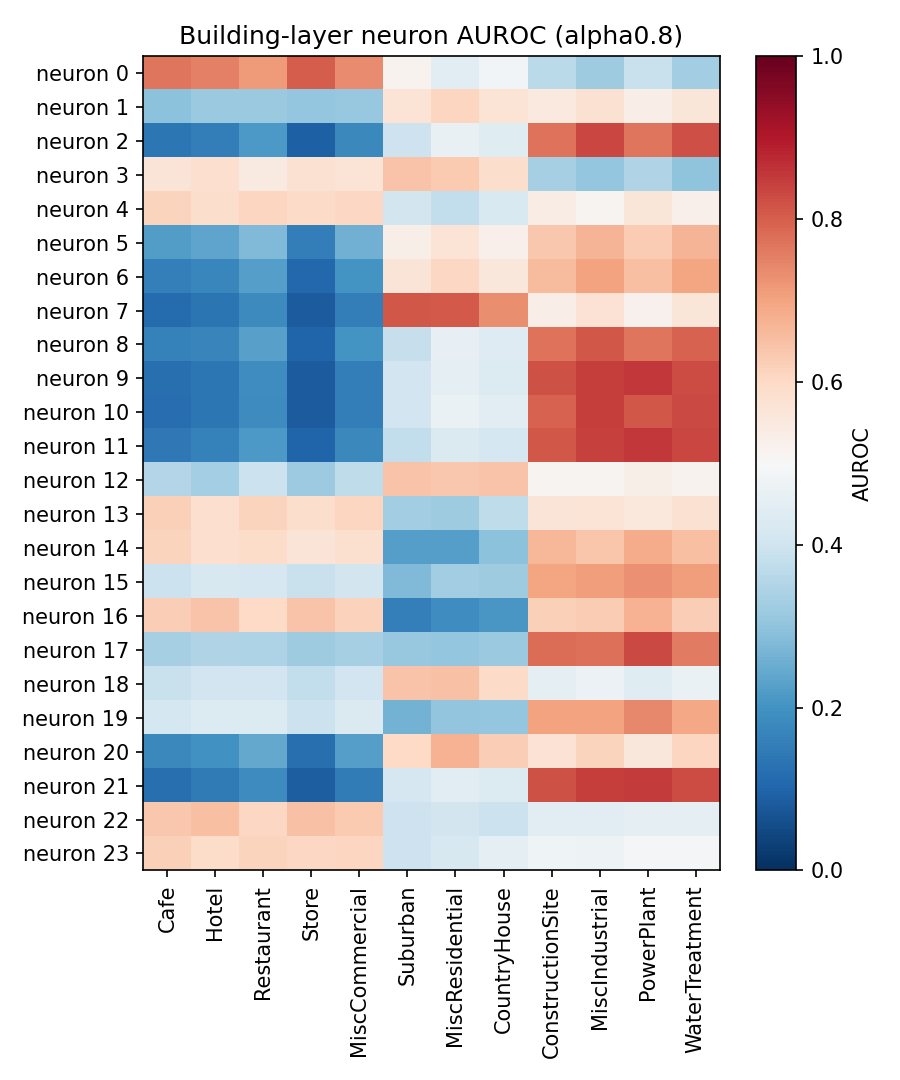

Values plotted in this chart, from the file beside it:
neuron, Cafe, Hotel, Restaurant, Store, MiscCommercial, Suburban, MiscResidential, CountryHouse, ConstructionSite, MiscIndustrial, PowerPlant, WaterTreatment
0, 0.7675, 0.752, 0.7121, 0.8024, 0.7355, 0.5183, 0.444, 0.486, 0.3644, 0.3229, 0.3899, 0.326
1, 0.2947, 0.3143, 0.3142, 0.3051, 0.3094, 0.5673, 0.6077, 0.5694, 0.5492, 0.576, 0.535, 0.5597
2, 0.1404, 0.1539, 0.2114, 0.09217, 0.1792, 0.3956, 0.4622, 0.4386, 0.7713, 0.8334, 0.7666, 0.824
3, 0.5641, 0.5824, 0.5445, 0.575, 0.567, 0.6411, 0.6327, 0.5887, 0.3358, 0.308, 0.3482, 0.2973
4, 0.6103, 0.5891, 0.6055, 0.5951, 0.6025, 0.4072, 0.3784, 0.4234, 0.5361, 0.5121, 0.559, 0.5258
5, 0.222, 0.2347, 0.2797, 0.1527, 0.2608, 0.5309, 0.5677, 0.5273, 0.6338, 0.6705, 0.625, 0.6687
6, 0.1581, 0.1753, 0.2242, 0.1063, 0.1995, 0.5643, 0.6036, 0.5585, 0.6589, 0.7013, 0.6492, 0.6965
7, 0.114, 0.1338, 0.1798, 0.08256, 0.1537, 0.8102, 0.8055, 0.7317, 0.5324, 0.5711, 0.5219, 0.5588
8, 0.1608, 0.1694, 0.2277, 0.101, 0.1993, 0.3862, 0.4579, 0.4362, 0.7712, 0.812, 0.7683, 0.7961
9, 0.1212, 0.1397, 0.1895, 0.08474, 0.1556, 0.4041, 0.4505, 0.4319, 0.8176, 0.8466, 0.8522, 0.8262
10, 0.1196, 0.1385, 0.1873, 0.08554, 0.1562, 0.4034, 0.4685, 0.4415, 0.7932, 0.8472, 0.812, 0.83
11, 0.1426, 0.1606, 0.2122, 0.09856, 0.1783, 0.3764, 0.4284, 0.4123, 0.8089, 0.8423, 0.852, 0.8353
12, 0.3516, 0.3287, 0.3944, 0.3198, 0.3729, 0.6427, 0.6329, 0.6416, 0.5153, 0.5149, 0.5291, 0.5181
13, 0.6186, 0.5849, 0.6113, 0.5861, 0.6087, 0.3256, 0.3209, 0.3731, 0.5639, 0.5667, 0.5533, 0.5742
14, 0.6124, 0.5826, 0.5922, 0.5652, 0.5799, 0.2239, 0.2264, 0.294, 0.6641, 0.6384, 0.6842, 0.651
15, 0.3942, 0.4185, 0.4149, 0.3898, 0.4079, 0.2798, 0.3243, 0.3234, 0.6971, 0.7097, 0.7293, 0.7071
16, 0.625, 0.6442, 0.5977, 0.6441, 0.6159, 0.1563, 0.1907, 0.2101, 0.6198, 0.6271, 0.6724, 0.6231
17, 0.3357, 0.3505, 0.3475, 0.3238, 0.3334, 0.3105, 0.3074, 0.3143, 0.7776, 0.7748, 0.8318, 0.7608
18, 0.3904, 0.4061, 0.405, 0.3784, 0.4054, 0.6426, 0.6468, 0.5968, 0.4523, 0.4703, 0.4377, 0.468
19, 0.4124, 0.4327, 0.432, 0.3935, 0.4262, 0.2654, 0.3041, 0.3078, 0.703, 0.7026, 0.7408, 0.6948
20, 0.1759, 0.1954, 0.2458, 0.1247, 0.2258, 0.6004, 0.6748, 0.6238, 0.5737, 0.613, 0.5574, 0.6062
21, 0.1229, 0.1478, 0.1861, 0.08929, 0.1523, 0.4148, 0.4485, 0.4322, 0.8184, 0.8463, 0.8507, 0.8262
22, 0.6337, 0.6517, 0.6045, 0.647, 0.6298, 0.3969, 0.4099, 0.3917, 0.4438, 0.4467, 0.4565, 0.4499
23, 0.6191, 0.5907, 0.6097, 0.6017, 0.6063, 0.396, 0.4215, 0.4567, 0.4769, 0.4728, 0.4923, 0.4901
